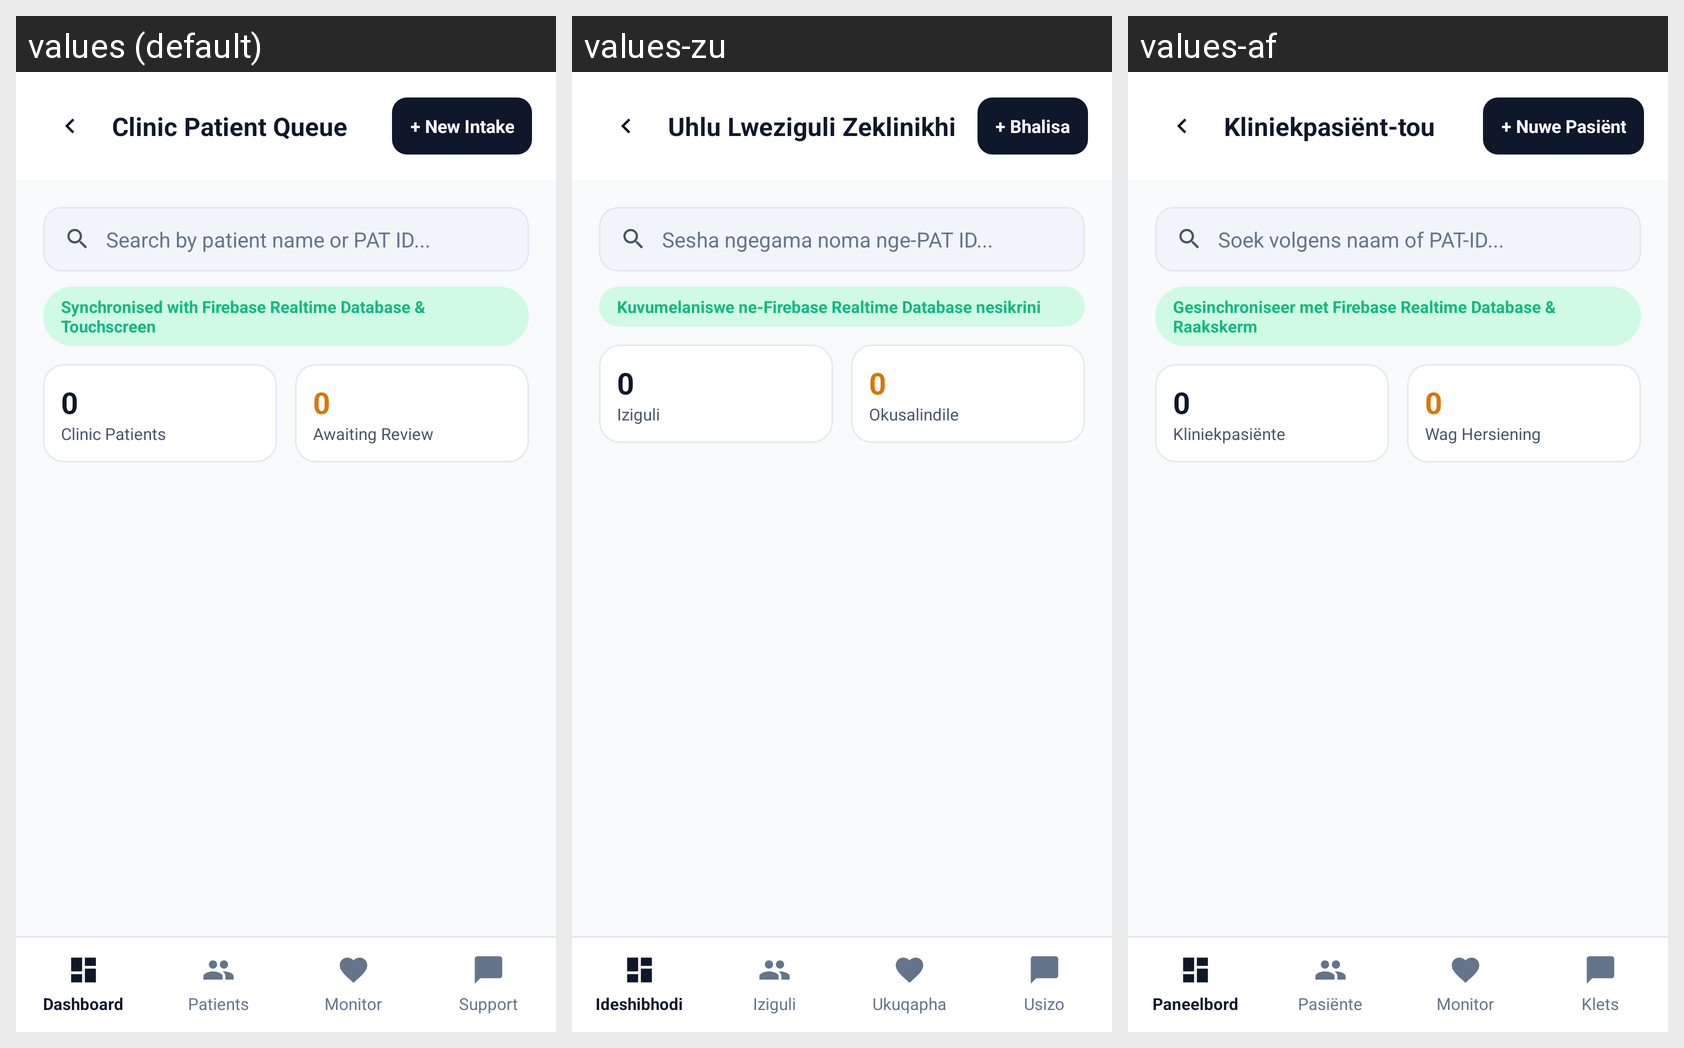

The same Android screen rendered under several of its app's locales, left to right. List the strings drawn on it with the default value and each locale's translation.
Android screen res/layout/nurse_patient_intake.xml rendered under 3 locales, left to right: values (default), values-zu, values-af. Device: Nexus 5 (rendered at 1080×1920; each locale shown at half size, 540×960, under a caption strip naming it); theme Theme.PROG7314_POEPart23.
Strings drawn on this screen, with the default value and each locale's value (text and hints the layout hard-codes, and strings that could not be matched under every locale, appear in the picture but are not listed):

nurse_ui_intake_title
  values: Clinic Patient Queue
  values-zu: Uhlu Lweziguli Zeklinikhi
  values-af: Kliniekpasiënt-tou

nurse_ui_intake_new_btn
  values: + New Intake
  values-zu: + Bhalisa
  values-af: + Nuwe Pasiënt

nurse_ui_intake_search_hint
  values: Search by patient name or PAT ID...
  values-zu: Sesha ngegama noma nge-PAT ID...
  values-af: Soek volgens naam of PAT-ID...

nurse_ui_intake_sync_online
  values: Synchronised with Firebase Realtime Database & Touchscreen
  values-zu: Kuvumelaniswe ne-Firebase Realtime Database nesikrini
  values-af: Gesinchroniseer met Firebase Realtime Database & Raakskerm

nurse_ui_intake_total_label
  values: Clinic Patients
  values-zu: Iziguli
  values-af: Kliniekpasiënte

nurse_ui_intake_pending_label
  values: Awaiting Review
  values-zu: Okusalindile
  values-af: Wag Hersiening

nav_nurse_dashboard_label
  values: Dashboard
  values-zu: Ideshibhodi
  values-af: Paneelbord

nav_nurse_patients_label
  values: Patients
  values-zu: Iziguli
  values-af: Pasiënte

nav_nurse_monitor_label
  values: Monitor
  values-zu: Ukuqapha
  values-af: Monitor

nav_nurse_support_label
  values: Support
  values-zu: Usizo
  values-af: Klets
